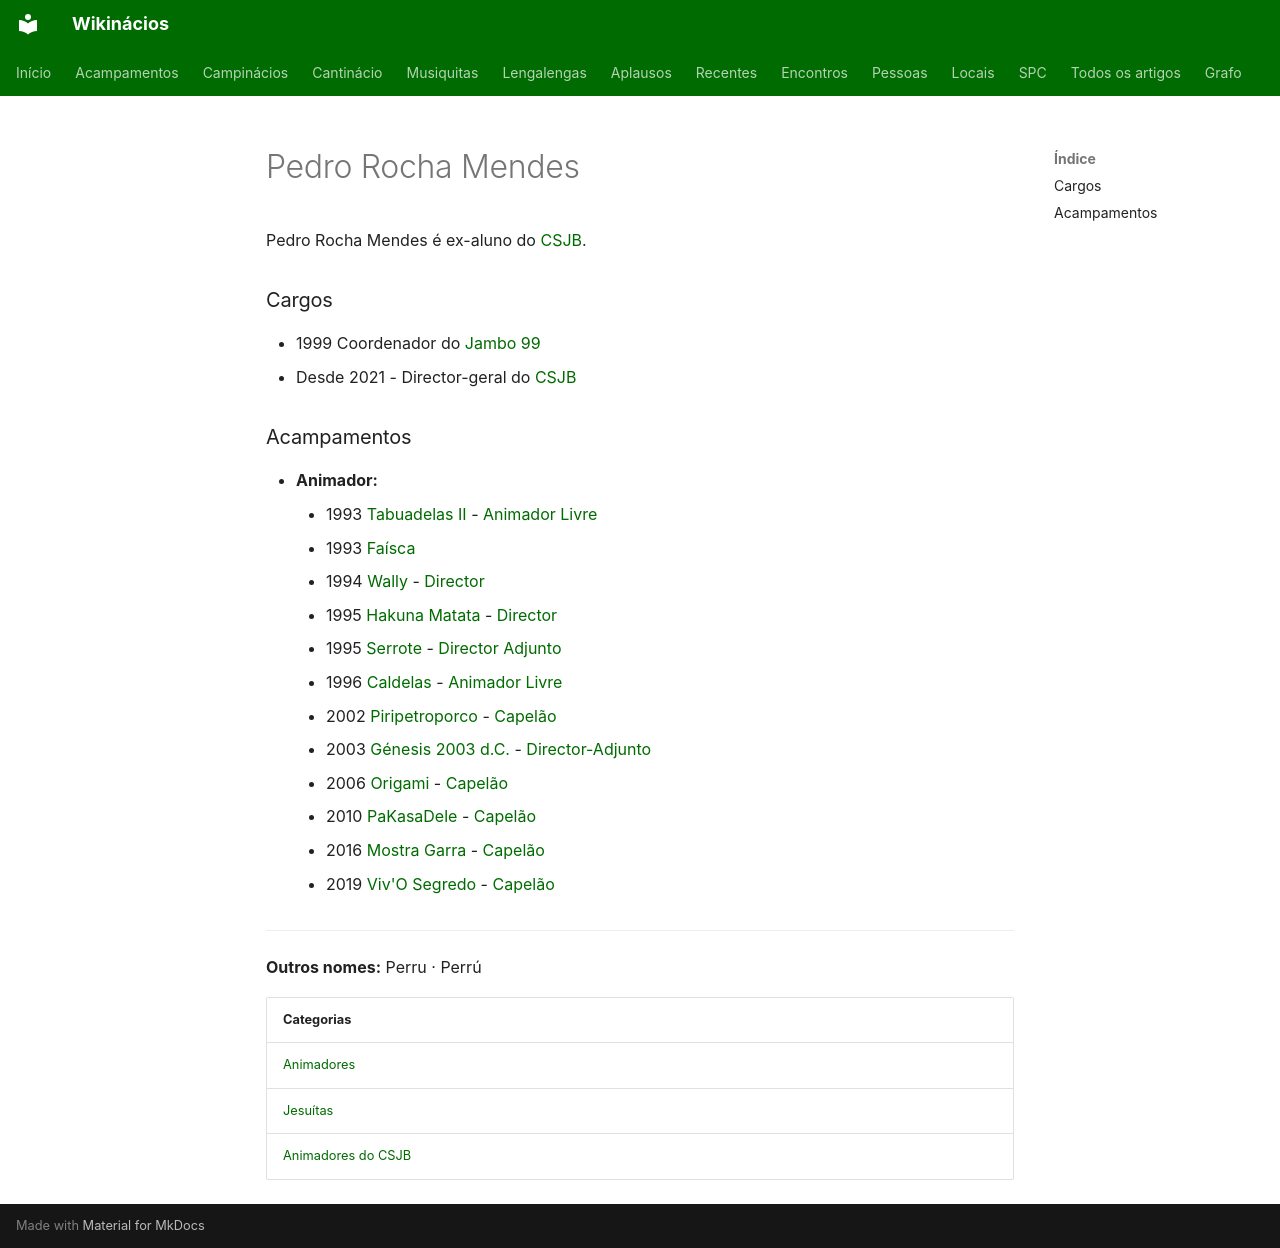

repository: neteinstein/Campinacios · page: Pessoas/P/Pedro Rocha Mendes.html · generator: mkdocs

# Pedro Rocha Mendes

Pedro Rocha Mendes é ex-aluno do [CSJB](../../Movimento/CSJB.md).

### Cargos

- 1999 Coordenador do [Jambo 99](../../Acampamentos/1999/Jambo%2099.md)
- Desde 2021 - Director-geral do [CSJB](../../Movimento/CSJB.md#historia)

### Acampamentos

- **Animador:**
    - 1993 [Tabuadelas II](../../Acampamentos/1993/Tabuadelas%20II.md) - [Animador Livre](../../Cargos/Animador%20Livre.md)
    - 1993 [Faísca](../../Acampamentos/1993/Fa%C3%ADsca.md)
    - 1994 [Wally](../../Acampamentos/1994/Wally.md) - [Director](../../Cargos/Director.md)
    - 1995 [Hakuna Matata](../../Acampamentos/1995/Hakuna%20Matata.md) - [Director](../../Cargos/Director.md)
    - 1995 [Serrote](../../Acampamentos/1995/Serrote.md) - [Director Adjunto](../../Cargos/Director-Adjunto.md)
    - 1996 [Caldelas](../../Acampamentos/1996/Caldelas.md) - [Animador Livre](../../Cargos/Animador%20Livre.md)
    - 2002 [Piripetroporco](../../Acampamentos/2002/Piripetroporco.md) - [Capelão](../../Cargos/Capel%C3%A3o.md)
    - 2003 [Génesis 2003 d.C.](../../Acampamentos/2003/G%C3%A9nesis%202003%20d.C..md) - [Director-Adjunto](../../Cargos/Director-Adjunto.md)
    - 2006 [Origami](../../Acampamentos/2006/Origami.md) - [Capelão](../../Cargos/Capel%C3%A3o.md)
    - 2010 [PaKasaDele](../../Acampamentos/2010/PaKasaDele.md) - [Capelão](../../Cargos/Capel%C3%A3o.md)
    - 2016 [Mostra Garra](../../Acampamentos/2016/Mostra%20Garra.md) - [Capelão](../../Cargos/Capel%C3%A3o.md)
    - 2019 [Viv'O Segredo](../../Acampamentos/2019/Viv%27O%20Segredo.md) - [Capelão](../../Cargos/Capel%C3%A3o.md)

---

**Outros nomes:** Perru · Perrú

| Categorias |
| --- |
| [Animadores](../../Categorias/Animadores.md) |
| [Jesuítas](../../Categorias/Jesu%C3%ADtas.md) |
| [Animadores do CSJB](../../Categorias/Animadores%20do%20CSJB.md) |
